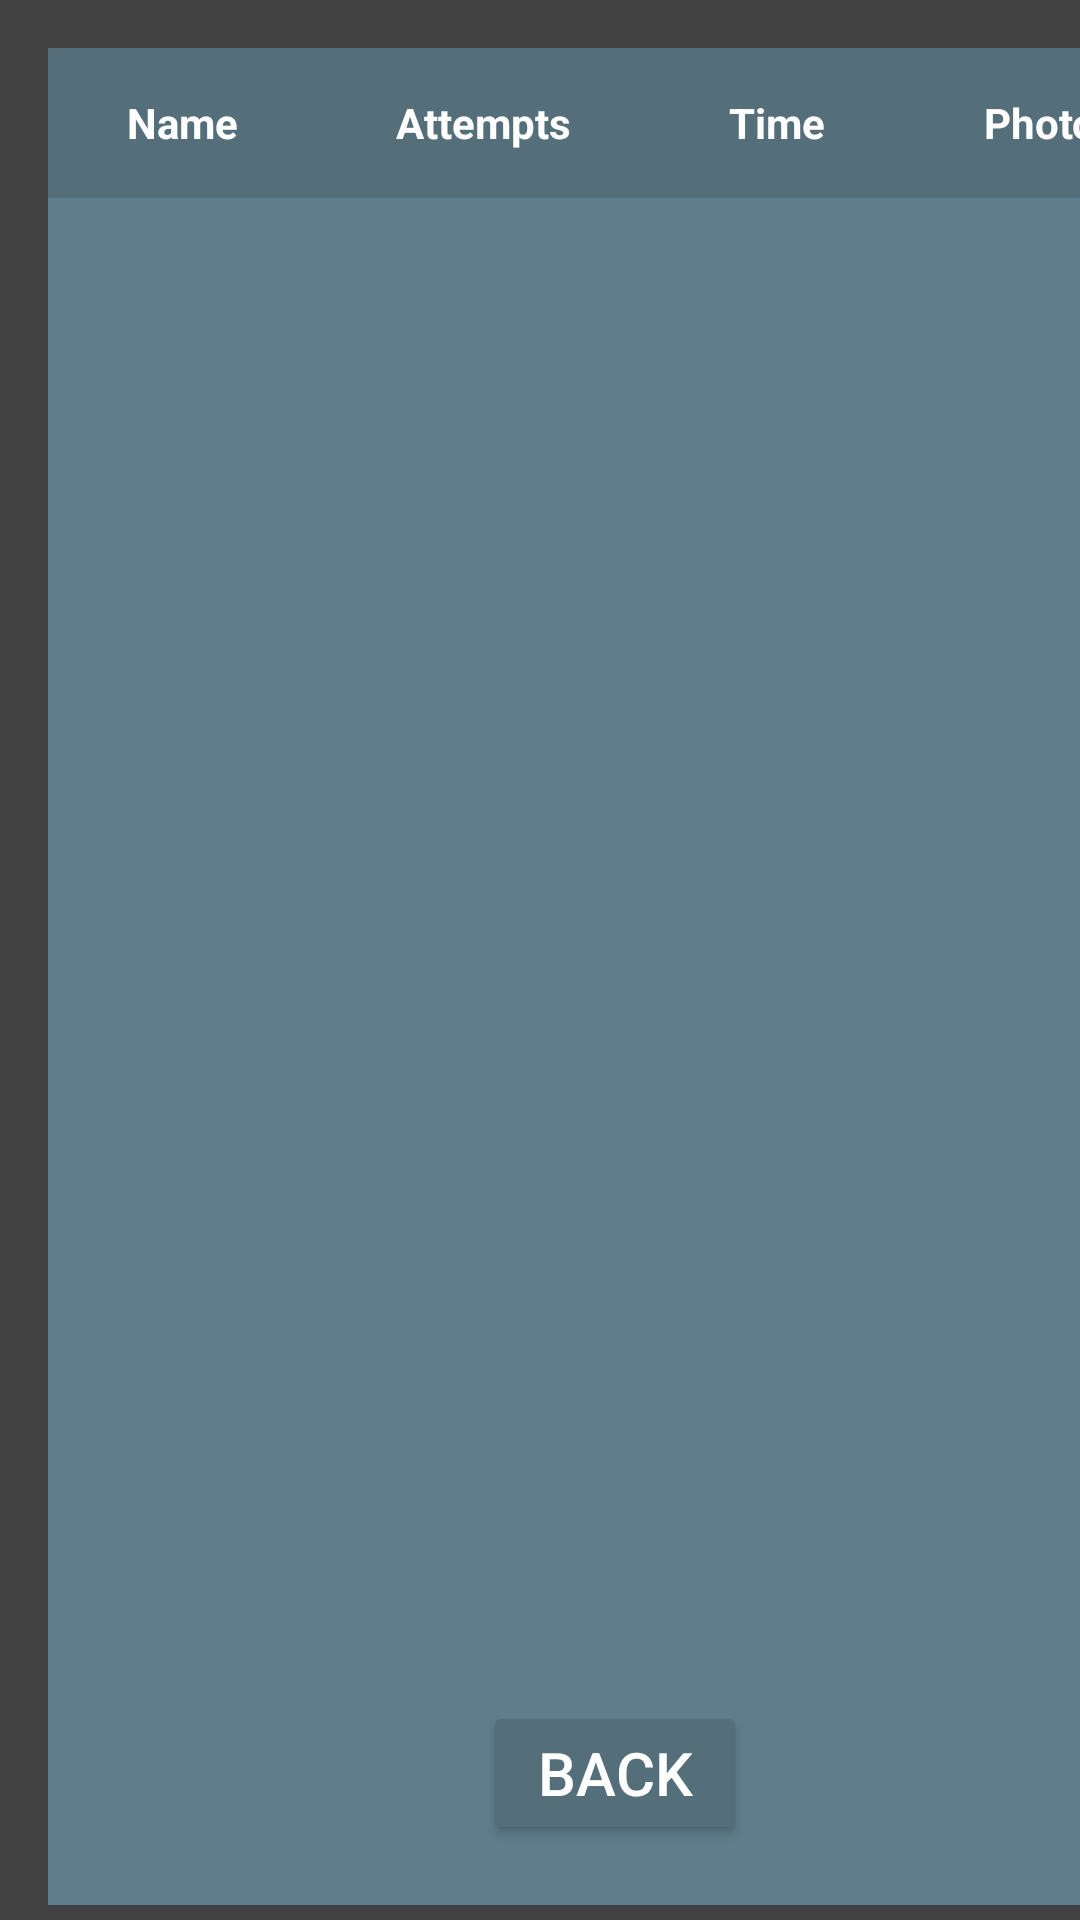

Produce the Android XML layout that renders to this screen, including the resource entries it uses.
<!-- AndroidManifest.xml: application theme Theme.AppCompat.Light.NoActionBar -->
<!-- res/layout/activity_ranking.xml -->
<?xml version="1.0" encoding="utf-8"?>
<androidx.constraintlayout.widget.ConstraintLayout xmlns:android="http://schemas.android.com/apk/res/android"
    xmlns:app="http://schemas.android.com/apk/res-auto"
    xmlns:tools="http://schemas.android.com/tools"
    android:layout_width="match_parent"
    android:layout_height="match_parent"
    tools:context=".RankingActivity"
    android:background="#424242">

    <ScrollView
        android:layout_width="376dp"
        android:layout_height="619dp"
        android:layout_marginStart="16dp"
        android:layout_marginLeft="16dp"
        android:layout_marginTop="16dp"
        android:scrollbars="none"
        app:layout_constraintStart_toStartOf="parent"
        app:layout_constraintTop_toTopOf="parent">

        <LinearLayout
            android:layout_width="match_parent"
            android:layout_height="match_parent"
            android:orientation="vertical">

            <LinearLayout
                android:layout_width="match_parent"
                android:layout_height="50dp"
                android:background="#546E7A"
                android:orientation="horizontal">

                <TextView
                    android:id="@+id/txtName"
                    android:layout_width="wrap_content"
                    android:layout_height="match_parent"
                    android:layout_weight="0.25"
                    android:gravity="center"
                    android:text="Name"
                    android:textColor="@color/white"
                    android:textStyle="bold" />

                <TextView
                    android:id="@+id/txtAttempts"
                    android:layout_width="wrap_content"
                    android:layout_height="match_parent"
                    android:layout_weight="0.25"
                    android:gravity="center"
                    android:text="Attempts"
                    android:textColor="@color/white"
                    android:textStyle="bold" />

                <TextView
                    android:id="@+id/txtTime"
                    android:layout_width="wrap_content"
                    android:layout_height="match_parent"
                    android:layout_weight="0.25"
                    android:gravity="center"
                    android:text="Time"
                    android:textColor="@color/white"
                    android:textStyle="bold" />

                <TextView
                    android:id="@+id/txtPhoto"
                    android:layout_width="wrap_content"
                    android:layout_height="match_parent"
                    android:layout_weight="0.25"
                    android:gravity="center"
                    android:text="Photo"
                    android:textColor="@color/white"
                    android:textStyle="bold" />
            </LinearLayout>

            <LinearLayout
                android:layout_width="match_parent"
                android:layout_height="600dp"
                android:orientation="horizontal"
                android:background="#607D8B">

                <androidx.recyclerview.widget.RecyclerView
                    android:id="@+id/records"
                    android:layout_width="match_parent"
                    android:layout_height="match_parent"
                    android:gravity="center"
                    android:scrollbars="vertical">

                </androidx.recyclerview.widget.RecyclerView>

            </LinearLayout>

        </LinearLayout>

    </ScrollView>

    <Button
        android:id="@+id/btBack"
        style="?attr/materialButtonOutlinedStyle"
        android:layout_width="wrap_content"
        android:layout_height="wrap_content"
        android:layout_marginStart="161dp"
        android:layout_marginLeft="161dp"
        android:layout_marginBottom="25dp"
        android:backgroundTint="#546E7A"
        android:text="BACK"
        android:textColor="@color/white"
        android:textSize="20dp"
        app:layout_constraintBottom_toBottomOf="parent"
        app:layout_constraintStart_toStartOf="parent" />

</androidx.constraintlayout.widget.ConstraintLayout>
<!-- resources referenced by this layout -->
<resources>

  <!-- not gathered from this repository: default colours our renderer supplied (Android Studio template values) -->
  <color name="white">#FFFFFFFF</color>
</resources>
